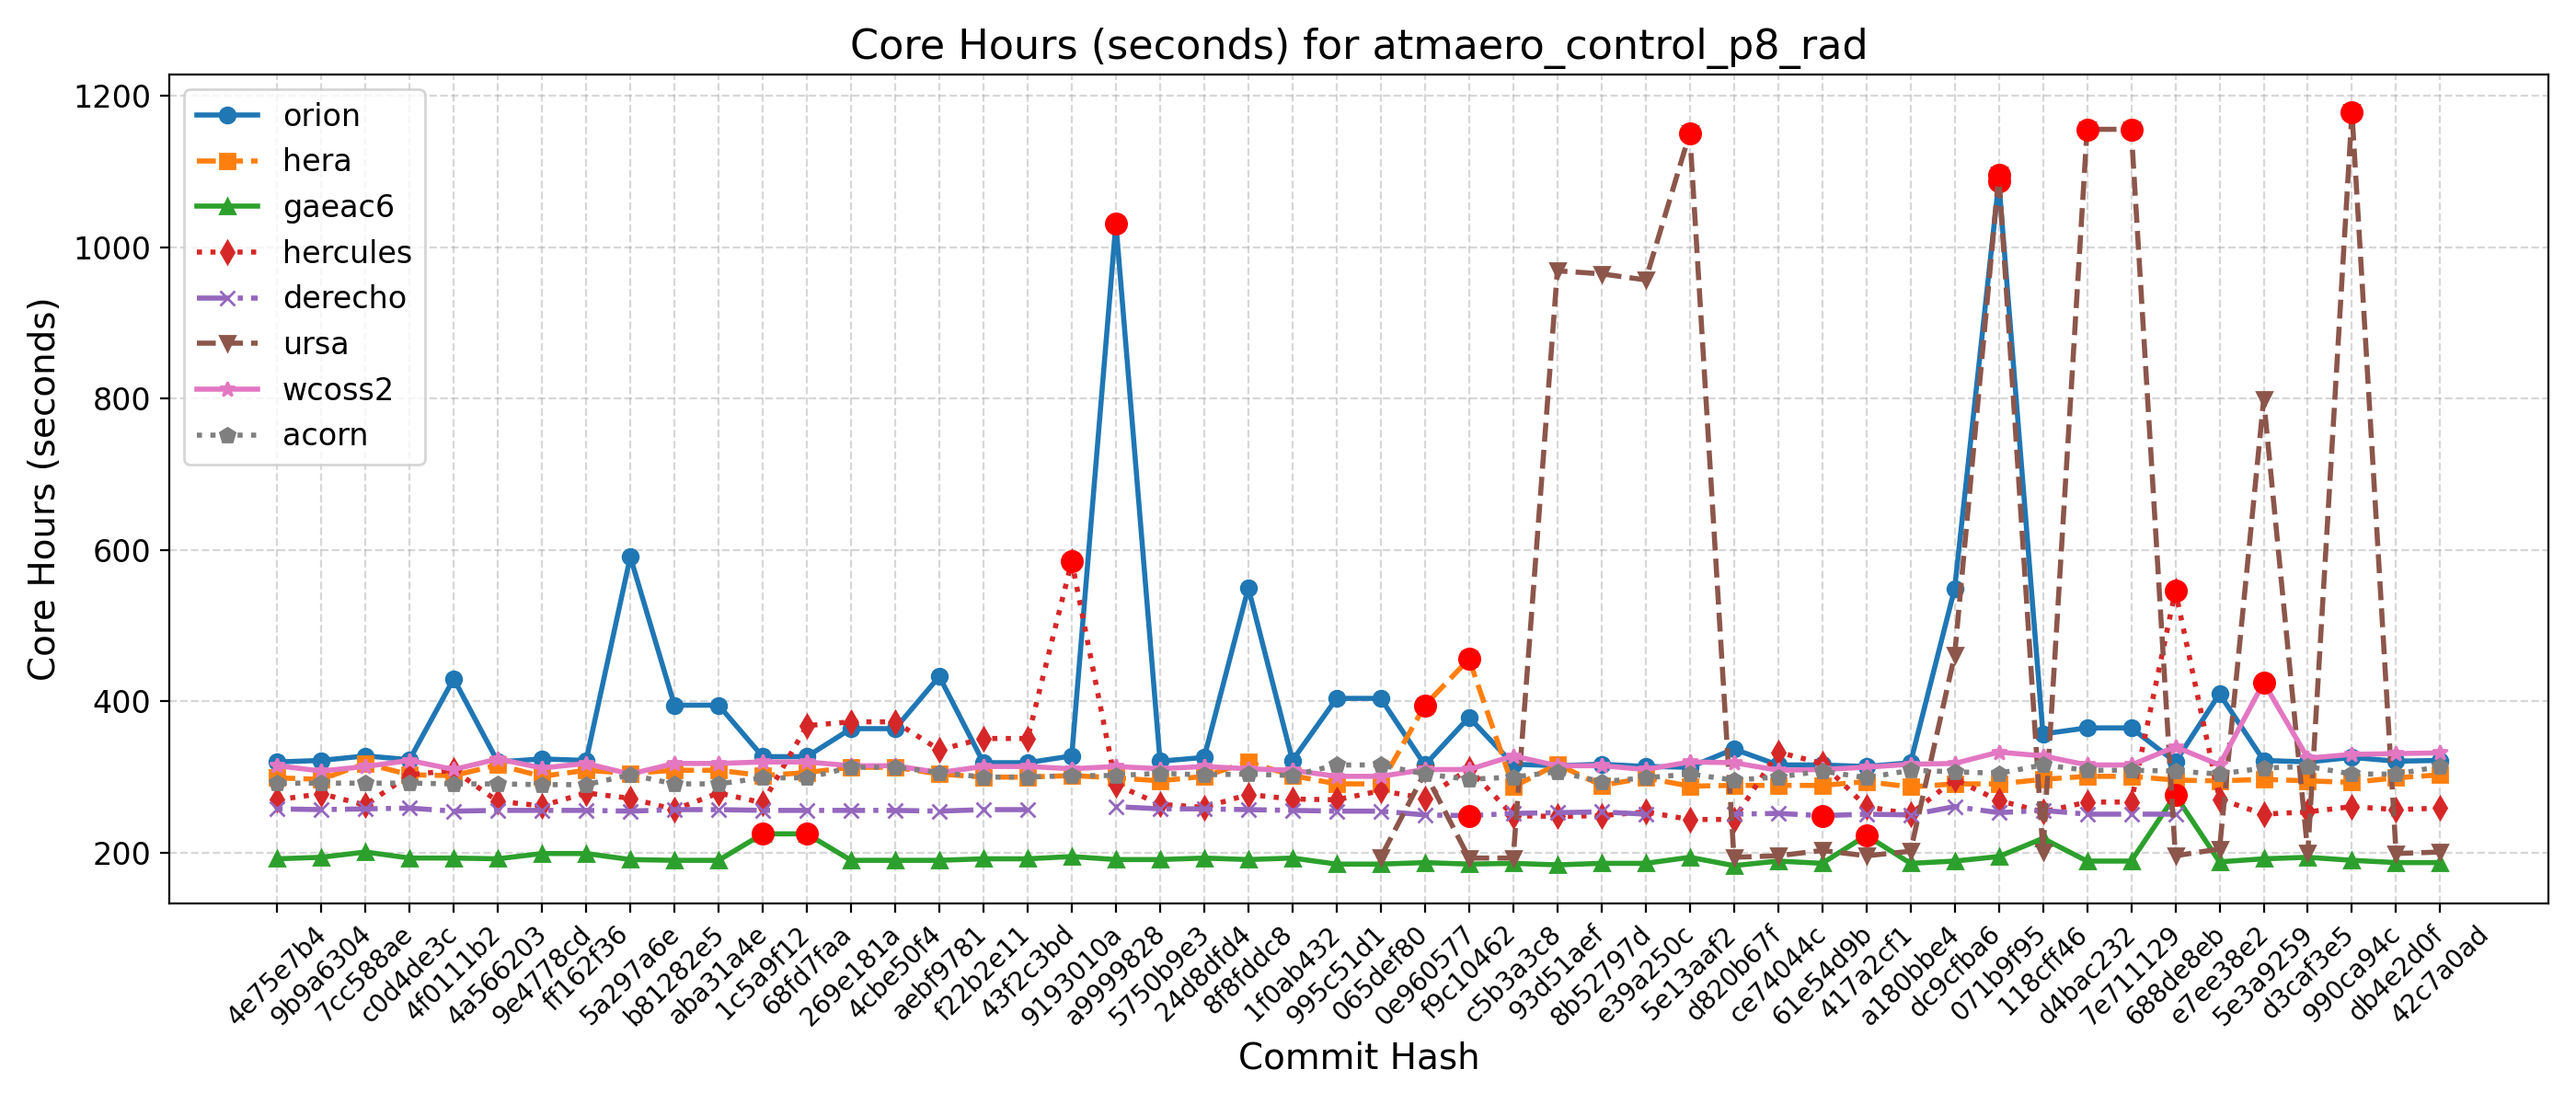

The file beside this chart, header and first rows:
Hash, Date, Message, orion, hera, gaeac6, hercules, derecho, ursa, wcoss2, acorn
42c7a0ad, 2025-09-22, Send surface ocean currents to ATM for S…, 322, 303, 187, 259, , 201, 332, 314
db4e2d0f, 2025-09-18, Replace icplocn2atm (integer) with use_o…, 321, 299, 187, 257, , 199, 331, 304
990ca94c, 2025-09-16, Update tests such that LSM and LANDICE a…, 326, 293, 190, 261, , 1179, 330, 304
d3caf3e5, 2025-09-15, update mom6 to its main repo. 20250818 c…, 320, 295, 194, 254, , 200, 325, 314
5e3a9259, 2025-09-10, Introduce tuning parameter for convectiv…, 322, 297, 192, 251, , 799, 425, 312
e7ee38e2, 2025-09-08, Scale-aware 3DTKE EDMF and TTE-EDMF GFS …, 410, 295, 188, 271, , 205, 316, 304
688de8eb, 2025-09-04, Fix default cdmbgwd settings (#2788), 320, 296, 276, 546, 251, 196, 340, 308
7e711129, 2025-09-02, Use container with spack stack 1.9.2 (#2…, 365, 301, 189, 267, 251, 1156, 316, 309
d4bac232, 2025-08-29, MPAS dycore + Atmosphere Generalization …, 365, 301, 189, 267, 251, 1156, 316, 309
118cff46, 2025-08-25, Add FV3 grid mask for regional domains t…, 357, 297, 219, 254, 256, 201, 328, 316
071b9f95, 2025-08-22, Fix Restart IAU and Ultra-Low Reproducib…, 1087, 291, 195, 269, 253, 1096, 333, 305
dc9cfba6, 2025-08-19, Update CICE through 2025-07 and switch t…, 549, 291, 189, 297, 261, 461, 318, 307
a180bbe4, 2025-08-15, FV3: Fix Prate_avg and UPP call freq + F…, 319, 287, 186, 251, 250, 202, 317, 309
417a2cf1, 2025-08-13, Fix conus13km tests restart and decompos…, 314, 294, 223, 261, 251, 196, 313, 299
61e54d9b, 2025-08-11, Add two-way ocean-wave coupling feature …, 316, 289, 186, 318, 249, 203, 310, 308
ce74044c, 2025-08-06, Create a user-friendly "process model" t…, 316, 289, 189, 333, 252, 196, 309, 300
d820b67f, 2025-08-01, Update GOCART to v2.4.3 (#2819), 337, 289, 183, 244, 251, 194, 319, 296
5e13aaf2, 2025-07-29, Update DATM meshes and switch to bilinea…, 313, 288, 194, 244, , 1151, 320, 304
e39a250c, 2025-07-24, Update FV3 hash to include UPP ss192/Urs…, 314, 299, 186, 254, 251, 957, 310, 299
8b52797d, 2025-07-21, Combination of 2684,2707,2771 (MERRA2 3-…, 317, 289, 186, 249, 254, 965, 315, 294
93d51aef, 2025-07-17, Exporting Canopy Variables from AQM to F…, 315, 317, 184, 248, 253, 969, 315, 307
c5b3a3c8, 2025-07-14, GFDLMP-v3 and TEMPO MP microphysics (#25…, 317, 287, 186, 249, 252, 193, 328, 300
f9c10462, 2025-07-11, Combination of several CCPP-physics PRs …, 379, 456, 185, 311, 249, 193, 310, 297
0e960577, 2025-07-09, Combination #2777 (maintask writes CMEPS…, 316, 395, 187, 272, 250, 306, 310, 304
065def80, 2025-07-07, Port UFS-WM to Ursa (#2471), 404, 291, 185, 282, 255, 194, 301, 316
995c51d1, 2025-07-03, Upgrade UFS-WM to spack-stack/1.9.2 (#26…, 404, 291, 185, 270, 255, , 301, 316
1f0ab432, 2025-07-01, Reduce WW3 memory use (#2624), 322, 302, 193, 271, 256, , 309, 302
8f8fddc8, 2025-06-30, Bring in scale-aware 3DTKE related chang…, 550, 320, 191, 277, 257, , 311, 304
24d8dfd4, 2025-06-26, Slight modification in orographic gravit…, 326, 301, 193, 260, 258, , 314, 303
5750b9e3, 2025-06-20, gcycle update (#2747), 321, 295, 191, 264, 258, , 311, 305
a9999828, 2025-06-12, Add a new parameter in dycore to control…, 1032, 299, 191, 290, 261, , 314, 302
9193010a, 2025-06-06, In Noah-MP, set zero for canopy liquid a…, 328, 302, 195, 585, , , 311, 302
43f2c3bd, 2025-06-04, Urgent Documentation Update for HSD Capa…, 319, 300, 192, 351, 257, , 314, 300
f22b2e11, 2025-06-02, Bug fix for surface roughness calculatio…, 319, 300, 192, 351, 257, , 314, 300
aebf9781, 2025-05-27, Fix bug to improve wave initialization b…, 433, 304, 190, 336, 255, , 306, 306
4cbe50f4, 2025-05-23, Add idealized, regional tropical cyclone…, 364, 313, 190, 373, 256, , 315, 313
269e181a, 2025-05-23, Add GFSv17 IAU restart tests without wav…, 364, 313, 190, 373, 256, , 315, 313
68fd7faa, 2025-05-15, Enable Hera, Hercules Gnu tests: cpld_de…, 327, 306, 225, 368, 256, , 320, 299
1c5a9f12, 2025-05-09, Add "ultra low" coupled configurations t…, 327, 302, 225, 266, 256, , 320, 299
aba31a4e, 2025-05-06, Resolve miscellaneous WM issues and upda…, 395, 309, 190, 279, 257, , 318, 291
b81282e5, 2025-05-05, Switch to vector remapping and bilinear …, 395, 309, 190, 257, 257, , 318, 291
5a297a6e, 2025-05-02, improve coupled model startup cost for w…, 591, 305, 191, 272, 255, , 304, 303
ff162f36, 2025-05-01, NSSL MP scheme updates + Stochastic Phys…, 322, 309, 199, 279, 256, , 318, 290
9e4778cd, 2025-04-25, Loosen restriction on optional arguments…, 324, 301, 199, 262, 256, , 312, 290
4a566203, 2025-04-23, CMake Atmosphere Dycore Generalization +…, 320, 316, 192, 268, 256, , 324, 291
4f0111b2, 2025-04-21, Add CMEPS log file at restart write; IAU…, 430, 302, 193, 309, 255, , 310, 291
c0d4de3c, 2025-04-18, Update mom6 to its main repository 20250…, 323, 303, 193, 303, 259, , 322, 292
7cc588ae, 2025-04-16, Add PIO configuration variables for CMEP…, 328, 318, 201, 263, 258, , 314, 292
9b9a6304, 2025-04-11, Memcheck fixes (#2655), 322, 297, 194, 278, 257, , 308, 292
4e75e7b4, 2025-04-10, Update upp submodule to the latest UPP (…, 320, 299, 192, 270, 258, , 315, 292
